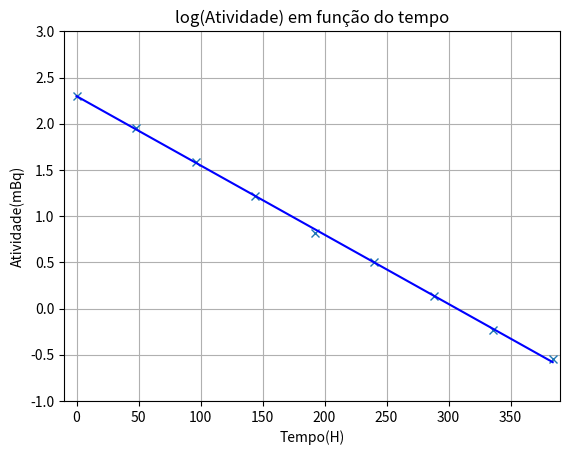

Here is the Python script that generated this plot:
import numpy as np
import matplotlib.pyplot as plt

T = np.array([0, 48, 96, 144, 192, 240, 288, 336, 384])
A = np.array([10.03, 7.06, 4.88, 3.38, 2.26, 1.66, 1.14, 0.79, 0.58])

def linreg(x, y):
    N = len(x)
    if len(x) != len(y):
        raise ValueError("Erro: x e y têm de ter o mesmo tamanho!")
    if N < 3:
        raise ValueError("Erro: O tamanho dos Arrays(N) tem de ser superior a 3!")
    
    sum_x = sum(x)
    sum_y = sum(y)
    multval = list(np.multiply(x, y))
    sum_x_times_x = sum(list(np.array(x)**2))
    sum_y_times_y = sum(list(np.array(y)**2))

    m = (N * sum(multval) - sum_x * sum_y) / (N * sum_x_times_x - (sum_x ** 2))
    b = (sum_x_times_x * sum_y - sum_x * sum(multval)) / (N * sum_x_times_x - (sum_x ** 2) )
    r_times_r = (((N * sum(multval) - sum_x * sum_y) ** 2) / ((N * sum_x_times_x - sum_x ** 2) * (N * sum_y_times_y - sum_y ** 2)))
    delta_m = abs(m) * ((((1 / r_times_r) - 1) / (N - 2))**(1/2))
    delta_b = delta_m * ((sum_x_times_x / N) ** (1/2))

    print("m = " + str(m)) #Declive
    print("b = " + str(b)) #b
    print("r\u00b2 = " + str(r_times_r)) #Coeficiente de determinação
    print("Δm = " + str(delta_m)) #Erro do declive
    print("Δb = " + str(delta_b)) #Erro do b

    return m, b


m, b = linreg(T,np.log(A)) #Gráfico log(Atividade(A)) em função do Tempo(T)
logA = np.log(A)
line = T*m + b     #Gráfico da linha

fig, dx = plt.subplots()
dx.plot(T,logA, "x") #Gráfico dos pontos
dx.plot(T, line, "b") #reta
dx.set_xlabel("Tempo(H)")
dx.set_ylabel("Atividade(mBq)")    #r² = 0.9995011037502572
dx.set_xlim(-10, 390)
dx.set_ylim(-1, 3)
dx.set_title("log(Atividade) em função do tempo")
dx.grid()
plt.show()